Photos from the image-classification dataset "CitrusLeafPathology-14-Aug" in the GitHub repository Aurelia-Maris-Crystalthrone/YouKang. Its 14 classes are: anthracnose, bacterial blight, black spot, citrus canker, citrus mite, curl leaf, curl virus, deficiency leaf, dry leaf, greening, healthy, melanose, sooty mould, spider mite.

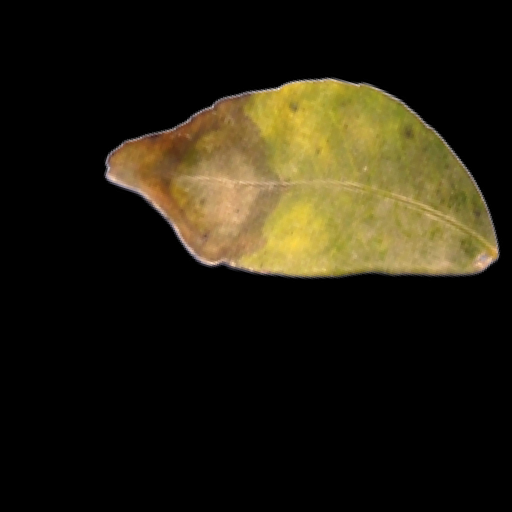
Label: black spot

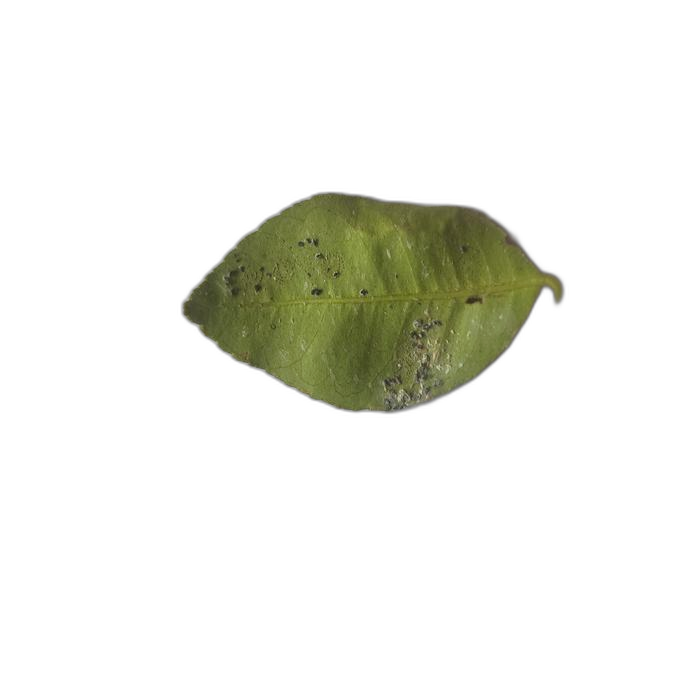
Label: sooty mould

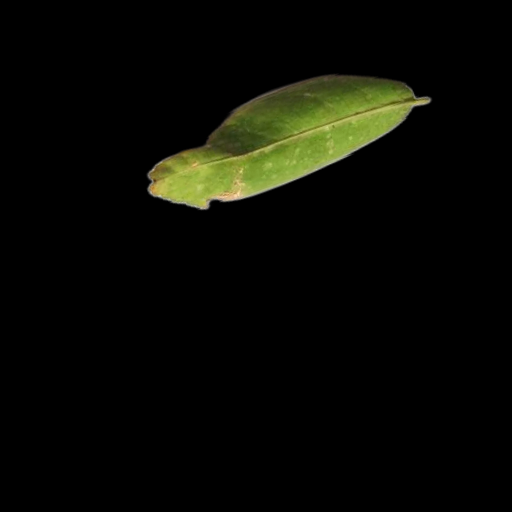
Label: citrus mite

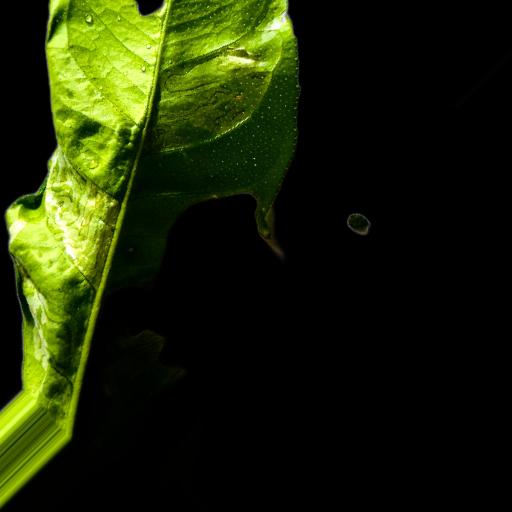
Label: deficiency leaf

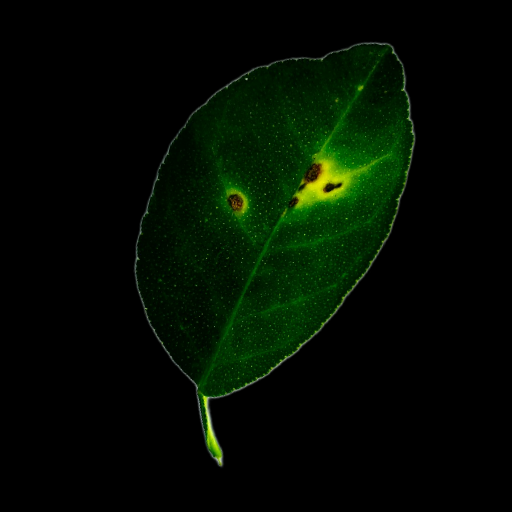
Label: anthracnose

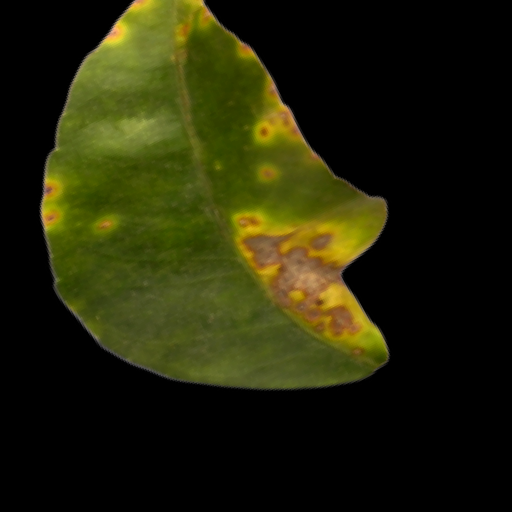
Label: citrus canker
